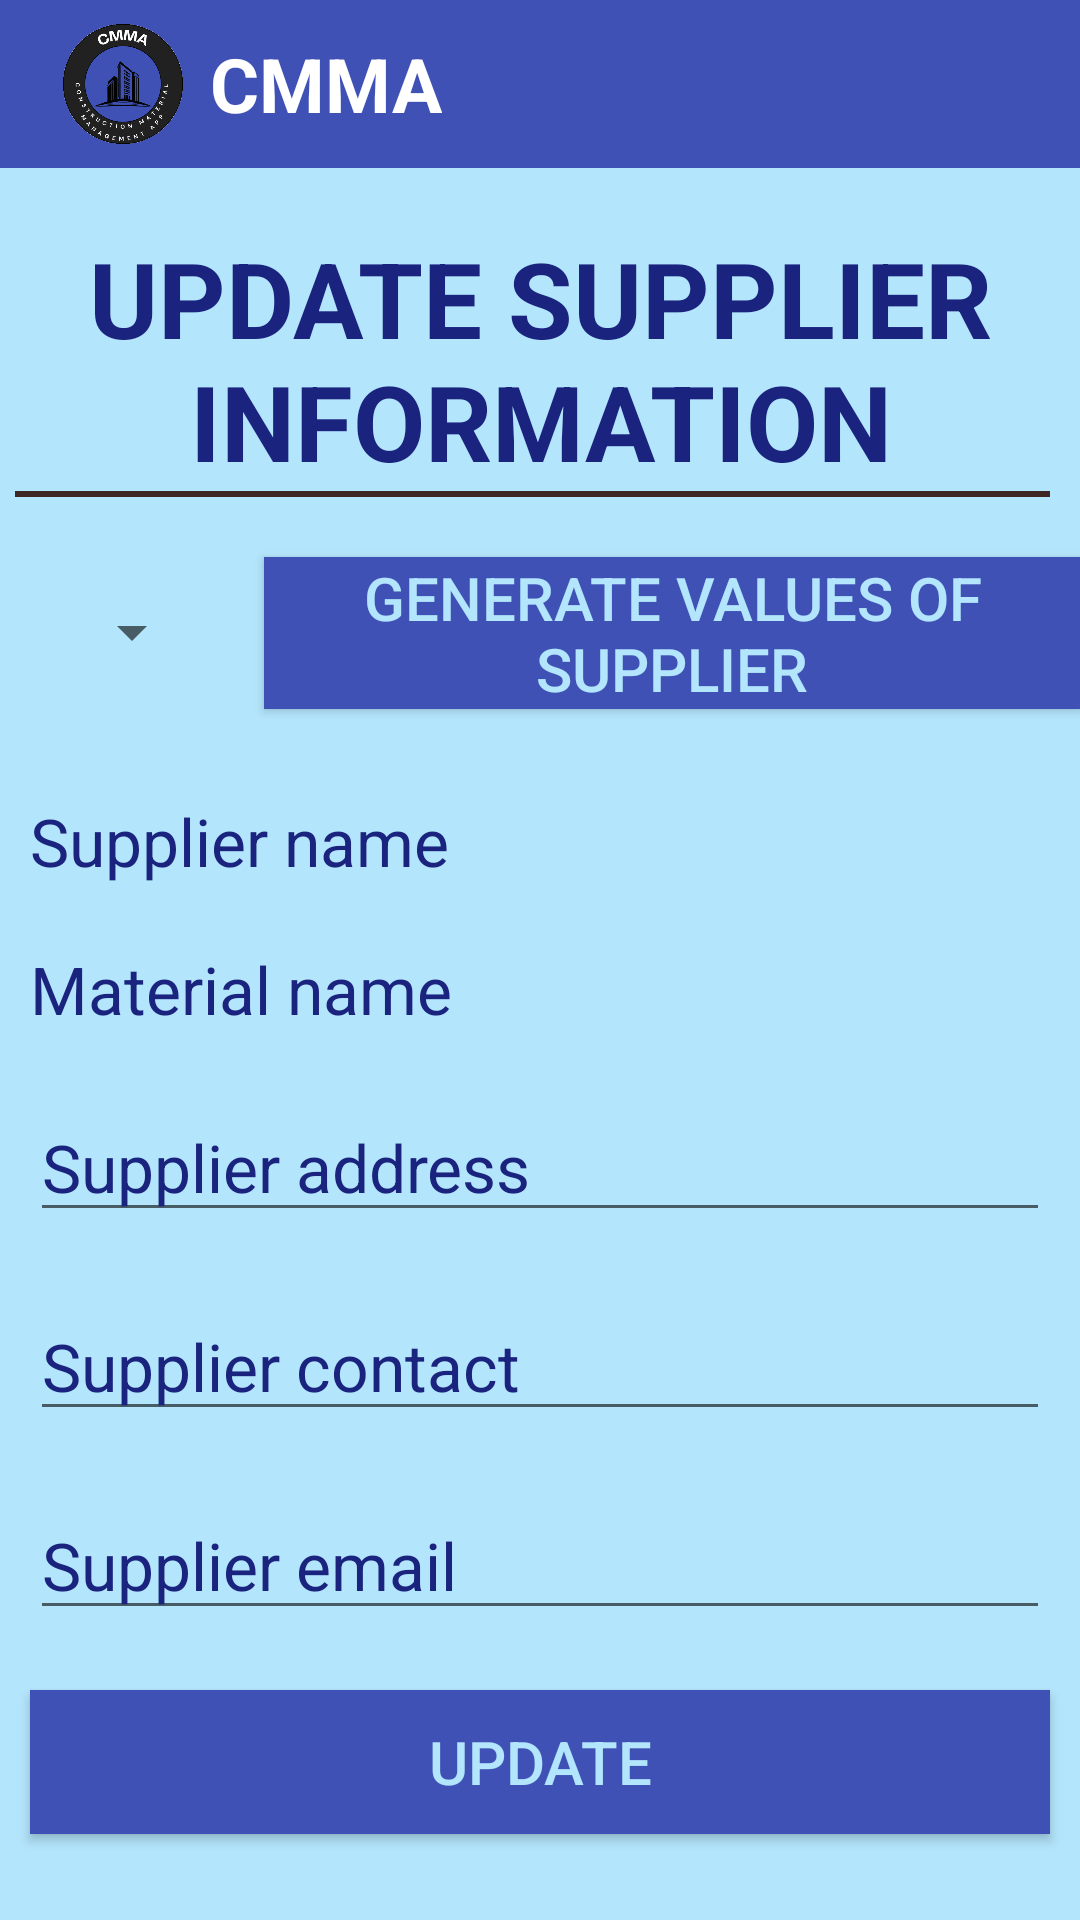

This screen was rendered from an Android layout file. Write that file and the resources it references.
<!-- AndroidManifest.xml: application theme Theme.CMMA -->
<!-- res/layout/activity_update_supplier_admin.xml -->
<?xml version="1.0" encoding="utf-8"?>
<LinearLayout xmlns:android="http://schemas.android.com/apk/res/android"
    xmlns:app="http://schemas.android.com/apk/res-auto"
    xmlns:tools="http://schemas.android.com/tools"
    android:layout_width="match_parent"
    android:layout_height="match_parent"
    tools:context=".UserSignup"
    android:orientation="vertical"
    android:background="@color/lightBlue">
    <androidx.appcompat.widget.Toolbar
        xmlns:android="http://schemas.android.com/apk/res/android"
        android:layout_width="match_parent"
        android:layout_height="wrap_content"
        android:background="?attr/colorPrimary"
        android:minHeight="@dimen/abc_action_bar_default_height_material">

        <ImageView
            android:layout_width="50dp"
            android:layout_height="50dp"
            android:layout_gravity="left"
            android:src="@drawable/cmma"/>

        <TextView
            android:layout_width="wrap_content"
            android:layout_height="wrap_content"
            android:text="CMMA"
            android:textSize="25sp"
            android:textStyle="bold"
            android:textColor="@color/white"
            android:layout_marginLeft="20dp"
            />
    </androidx.appcompat.widget.Toolbar>
    <TextView
        style="@style/textView"
        android:layout_width="wrap_content"
        android:layout_height="wrap_content"
        android:text="UPDATE SUPPLIER INFORMATION"
        android:textSize="35sp"
        android:id="@+id/updateTV"
        android:layout_marginTop="20dp"
        android:textStyle="bold"
        android:layout_gravity="center_horizontal"
        android:gravity="center"
        />
    <View
        android:layout_marginLeft="5dp"
        android:layout_marginRight="10dp"
        android:layout_width="match_parent"
        android:layout_height="2dp"
        android:background="@color/darkbrown"/>
    <LinearLayout
        android:layout_width="match_parent"
        android:layout_height="wrap_content">
        <Spinner
            android:id="@+id/spinSupplier"
            android:layout_width="wrap_content"
            android:layout_height="50dp"
            android:layout_margin="20dp"
            />
        <Button
            style="@style/Button"
            android:layout_width="wrap_content"
            android:layout_height="wrap_content"
            android:id="@+id/generateValuesSupplier"
            android:text="Generate Values of supplier"
            />
    </LinearLayout>












    <TextView
        style="@style/textView"
        android:id="@+id/suppliername"
        android:layout_width="match_parent"
        android:layout_height="wrap_content"
        android:layout_margin="10dp"
        android:hint="Supplier name"
        android:textSize="22sp" />
    <TextView
        style="@style/textView"
        android:id="@+id/materialname"
        android:layout_width="match_parent"
        android:layout_height="wrap_content"
        android:layout_margin="10dp"
        android:hint="Material name"
        android:textSize="22sp" />



    <EditText
        style="@style/textView"
        android:id="@+id/supplieraddress"
        android:layout_width="match_parent"
        android:layout_height="wrap_content"
        android:layout_margin="10dp"
        android:hint="Supplier address"
        android:textSize="22sp" />

    <EditText
        style="@style/textView"
        android:id="@+id/suppliercontact"
        android:layout_width="match_parent"
        android:layout_height="wrap_content"
        android:layout_margin="10dp"
        android:hint="Supplier contact"
        android:textSize="22sp" />
    <EditText
        style="@style/textView"
        android:id="@+id/supplieremail"
        android:layout_width="match_parent"
        android:layout_height="wrap_content"
        android:layout_margin="10dp"
        android:hint="Supplier email    "
        android:textSize="22sp" />
    <Button
        style="@style/Button"
        android:layout_width="match_parent"
        android:layout_height="wrap_content"
        android:layout_margin="10dp"
        android:text="Update"
        android:id="@+id/updateButton" />

    <TextView
        style="@style/textView"
        android:layout_width="wrap_content"
        android:layout_height="wrap_content"
        android:layout_marginTop="100dp"
        android:text=""
        android:textSize="22sp"
        android:id="@+id/tv"/>

</LinearLayout>
<!-- resources referenced by this layout -->
<resources>
  <color name="darkbrown">#3E2723</color>
  <color name="lightBlue">#B3E5FC</color>1
  <color name="white">#FFFFFFFF</color>
  <!-- drawable cmma: png bitmap (drawable, 56666 bytes) -->
  <style name="Button">
          <item name="android:background">@color/blue</item>
          <item name="android:textSize">20sp</item>
          <item name="android:textColor">@color/lightBlue</item>
          <item name="android:layout_marginTop">20dp</item>
      </style>
  <style name="textView">
          <item name="android:textSize">20sp</item>
          <item name="android:textColor">@color/darkBlue</item>
          <item name="android:textColorHint">@color/darkBlue</item>
      </style>
  <style name="Theme.CMMA" parent="Base.Theme.CMMA" />
  <color name="blue">#3F51B5</color>
  <color name="darkBlue">#1A237E</color>
  <style name="Base.Theme.CMMA" parent="Theme.AppCompat.Light.NoActionBar">
          
          
          <item name="colorPrimary">@color/blue</item>
          <item name="materialButtonStyle">@style/Widget.AppCompat.Button</item>
      </style>
</resources>
